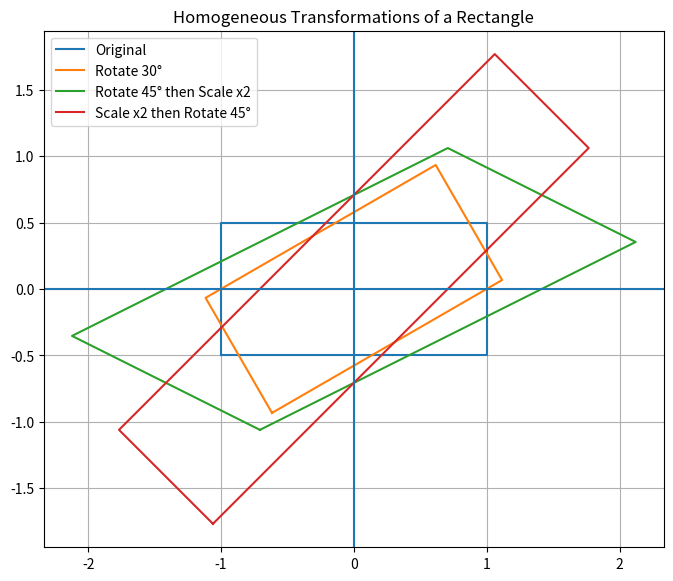

Source code (Python):
import numpy as np
import matplotlib.pyplot as plt

# -------------------------
# מטריצות טרנספורמציה
# -------------------------

def matrix_rotation(theta):
    theta_rad = np.deg2rad(theta)
    return np.array([
        [np.cos(theta_rad), -np.sin(theta_rad), 0],
        [np.sin(theta_rad),  np.cos(theta_rad), 0],
        [0, 0, 1]
    ])

def matrix_scale(sx, sy=None):
    if sy is None:
        sy = sx
    return np.array([
        [sx, 0, 0],
        [0, sy, 0],
        [0, 0, 1]
    ])

# -------------------------
# יצירת מלבן מרכזו בראשית
# גובה = 1, רוחב = 2
# -------------------------

# חצי רוחב = 1
# חצי גובה = 0.5

rectangle = np.array([
    [-1, -0.5, 1],
    [ 1, -0.5, 1],
    [ 1,  0.5, 1],
    [-1,  0.5, 1],
    [-1, -0.5, 1]   # לסגירת הצורה
]).T  # מטריצה בגודל 3×N

# -------------------------
# טרנספורמציות
# -------------------------

# ב. סיבוב 30 מעלות
rect_rot30 = matrix_rotation(30) @ rectangle

# ג. סיבוב 45 ואז מתיחה פי 2 בציר x
rect_rot45_scale = matrix_scale(2, 1) @ matrix_rotation(45) @ rectangle

# ד. מתיחה ואז סיבוב 45
rect_scale_rot45 = matrix_rotation(45) @ matrix_scale(2, 1) @ rectangle

# -------------------------
# ציור
# -------------------------

plt.figure(figsize=(8,8))

# א. המלבן המקורי
plt.plot(rectangle[0], rectangle[1], label="Original")

# ב. סיבוב 30
plt.plot(rect_rot30[0], rect_rot30[1], label="Rotate 30°")

# ג. סיבוב ואז מתיחה
plt.plot(rect_rot45_scale[0], rect_rot45_scale[1], 
         label="Rotate 45° then Scale x2")

# ד. מתיחה ואז סיבוב
plt.plot(rect_scale_rot45[0], rect_scale_rot45[1], 
         label="Scale x2 then Rotate 45°")

plt.axhline(0)
plt.axvline(0)
plt.gca().set_aspect('equal', adjustable='box')
plt.legend()
plt.title("Homogeneous Transformations of a Rectangle")
plt.grid()
plt.show()
